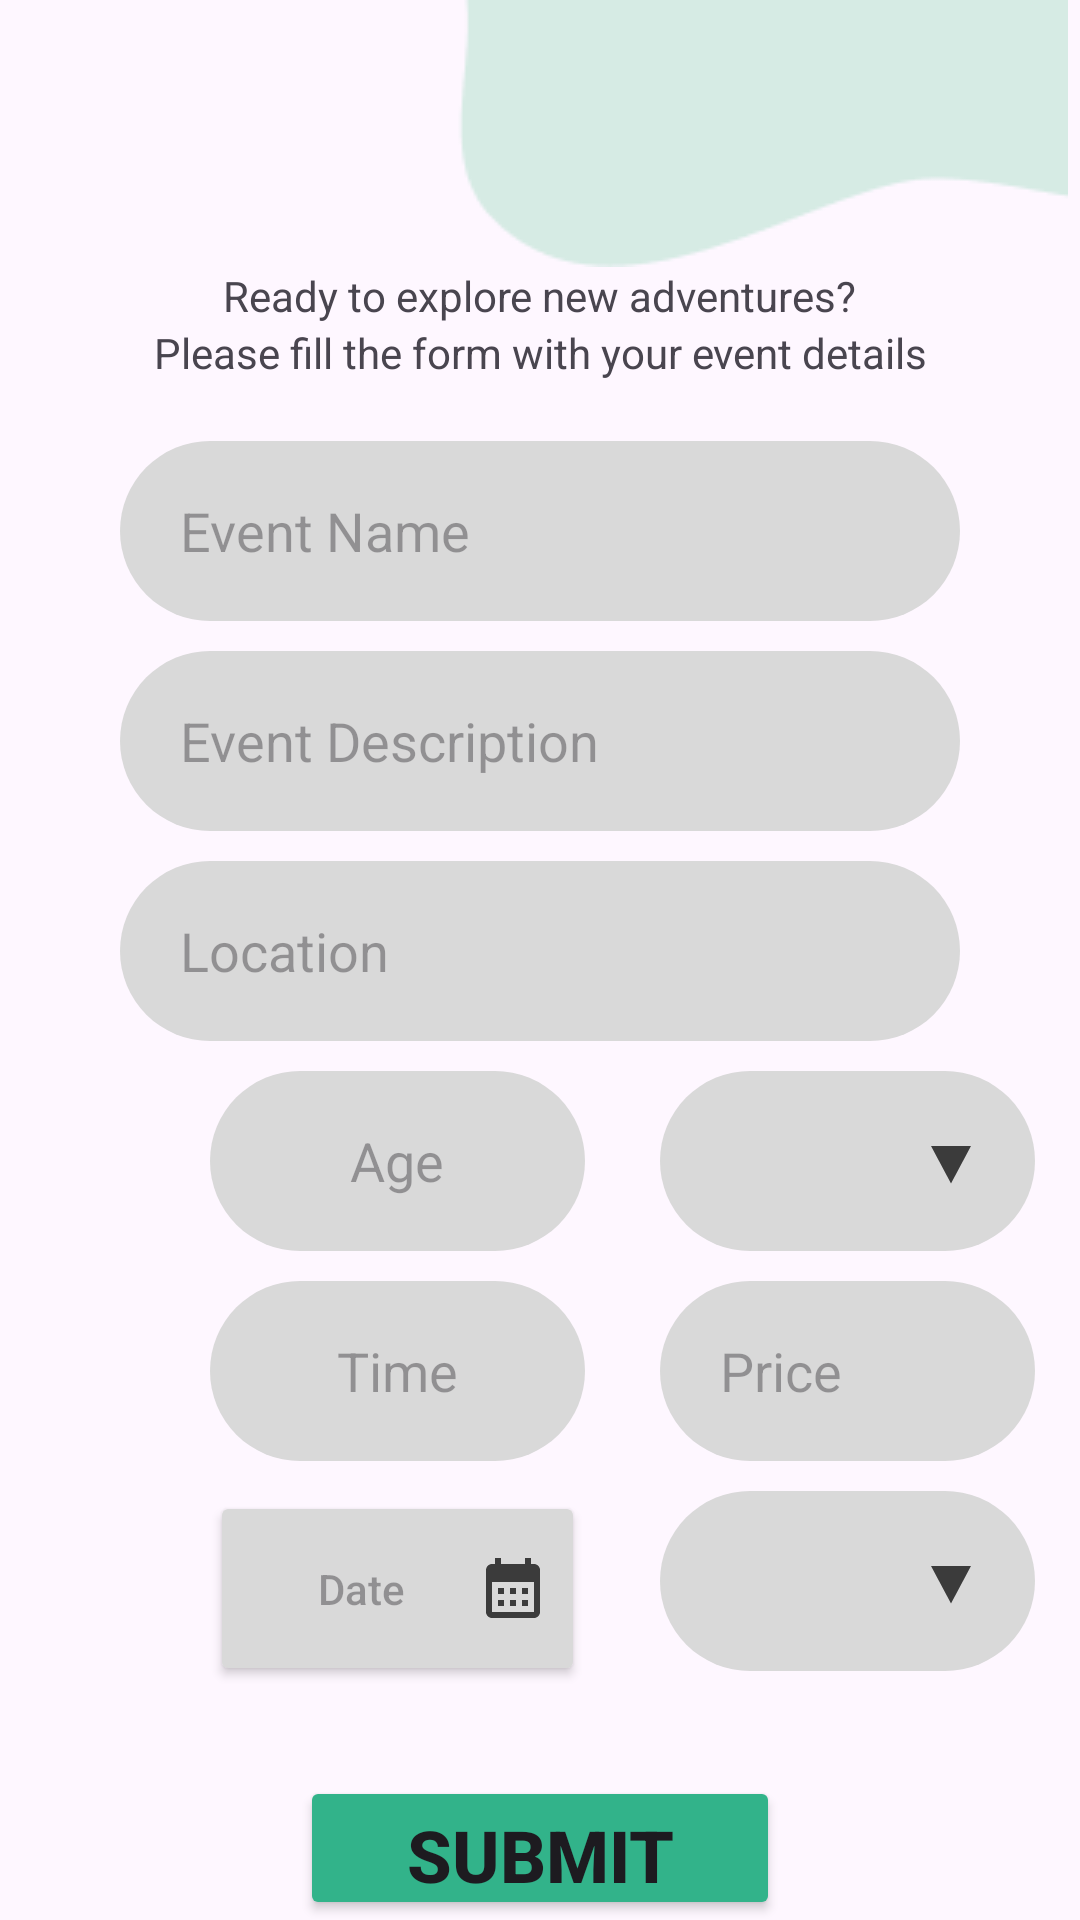

Layout XML and referenced resources for this Android screen:
<!-- AndroidManifest.xml: application theme Theme.Eventure -->
<!-- res/layout/fragment_event_organizer_add_event.xml -->
<?xml version="1.0" encoding="utf-8"?>
<RelativeLayout xmlns:android="http://schemas.android.com/apk/res/android"
    xmlns:tools="http://schemas.android.com/tools"
    android:layout_width="match_parent"
    android:layout_height="match_parent"
    tools:context=".view.fragments.EventOrganizerAddEventFragment">

    <ImageView
        android:id="@+id/top_right_blob"
        android:layout_width="wrap_content"
        android:layout_height="wrap_content"
        android:layout_alignParentTop="true"
        android:layout_alignParentEnd="true"
        android:layout_marginTop="0dp"
        android:layout_marginEnd="4dp"
        android:src="@drawable/top_right_blob" />

    <TextView
        android:id="@+id/add_event_header_prompt_first_line"
        android:layout_width="wrap_content"
        android:layout_height="wrap_content"
        android:layout_below="@id/top_right_blob"
        android:layout_centerHorizontal="true"
        android:text="@string/explorer_login_first_prompt"
        android:textAlignment="center" />

    <TextView
        android:id="@+id/add_event_header_prompt"
        android:layout_width="wrap_content"
        android:layout_height="wrap_content"
        android:layout_below="@id/add_event_header_prompt_first_line"
        android:layout_centerHorizontal="true"
        android:text="@string/new_event_prompt_second_line"
        android:textAlignment="center" />

    <EditText
        android:id="@+id/add_event_name_input"
        android:layout_width="280dp"
        android:layout_height="60dp"
        android:layout_below="@id/add_event_header_prompt"
        android:layout_centerHorizontal="true"
        android:layout_marginTop="20dp"
        android:background="@drawable/custom_input_green"
        android:hint="@string/new_event_name_input_hint"
        android:paddingStart="20dp" />

    <EditText
        android:id="@+id/add_event_name_description_input"
        android:layout_width="280dp"
        android:layout_height="60dp"
        android:layout_below="@id/add_event_name_input"
        android:layout_centerHorizontal="true"
        android:layout_marginTop="10dp"
        android:background="@drawable/custom_input_green"
        android:hint="@string/new_event_name_description_hint"
        android:paddingStart="20dp" />

    <EditText
        android:id="@+id/add_event_location_input"
        android:layout_width="280dp"
        android:layout_height="60dp"
        android:layout_below="@id/add_event_name_description_input"
        android:layout_centerHorizontal="true"
        android:layout_marginTop="10dp"
        android:background="@drawable/custom_input_green"
        android:hint="@string/new_event_name_location_hint"
        android:paddingStart="20dp" />

    <EditText
        android:id="@+id/add_event_age_input"
        android:layout_width="125dp"
        android:layout_height="60dp"
        android:layout_below="@id/add_event_location_input"
        android:layout_marginTop="10dp"
        android:layout_marginStart="70dp"
        android:background="@drawable/custom_input_green"
        android:textAlignment="center"
        android:hint="@string/new_event_age_range"/>
    <Spinner
        android:id="@+id/new_event_gender_spinner"
        android:layout_width="125dp"
        android:layout_height="60dp"
        android:background="@drawable/custom_spinner_green"
        android:layout_below="@id/add_event_location_input"
        android:layout_marginTop="10dp"
        android:layout_marginStart="220dp"
        android:paddingStart="20dp" />
    <EditText
        android:id="@+id/new_event_time_input"
        android:layout_width="125dp"
        android:layout_height="60dp"
        android:layout_below="@id/add_event_age_input"
        android:layout_marginTop="10dp"
        android:layout_marginStart="70dp"
        android:background="@drawable/custom_input_green"
        android:textAlignment="center"
        android:hint="@string/new_event_time_range"/>
    <EditText
        android:id="@+id/new_event_ticket_price"
        android:layout_width="125dp"
        android:layout_height="60dp"
        android:background="@drawable/custom_input_green"
        android:layout_below="@id/new_event_gender_spinner"
        android:layout_marginTop="10dp"
        android:layout_marginStart="220dp"
        android:hint="@string/new_event_ticket_price"
        android:paddingStart="20dp" />

    <Button
        android:id="@+id/new_event_date_button"
        android:layout_width="125dp"
        android:layout_height="65dp"
        android:layout_below="@id/new_event_time_input"
        android:layout_marginTop="10dp"
        android:layout_marginStart="70dp"
        android:backgroundTint="@color/light_gray"
        android:textAlignment="center"
        android:hint="@string/new_event_date"
        android:drawableEnd="@drawable/ic_calendar"
        />
    <Spinner
        android:id="@+id/new_event_categories"
        android:layout_width="125dp"
        android:layout_height="60dp"
        android:background="@drawable/custom_spinner_green"
        android:layout_below="@id/new_event_ticket_price"
        android:layout_marginTop="10dp"
        android:layout_marginStart="220dp"
        android:paddingStart="20dp" />
    <Button
        android:layout_width="match_parent"
        android:layout_height="60dp"
        android:layout_marginHorizontal="100dp"
        android:layout_below="@id/new_event_date_button"
        android:layout_marginTop="30dp"
        android:text="@string/new_event_submit_button"
        android:backgroundTint="@color/dark_green"
        android:textStyle="bold"
        android:textSize="24dp"/>
</RelativeLayout>
<!-- resources referenced by this layout -->
<resources>
  <color name="dark_green">#32b38a</color>
  <color name="light_gray">#d9d9d9</color>
  <!-- drawable custom_input_green (drawable) -->
  <?xml version="1.0" encoding="utf-8"?>
  <selector xmlns:android="http://schemas.android.com/apk/res/android">
  <item android:state_enabled="true" android:state_focused="true">
      <shape android:shape="rectangle">
          <solid android:color="@color/light_gray"/>
          <corners android:radius="50dp"/>
          <stroke android:color="@color/dark_green" android:width="2dp"/>
      </shape>
  </item>
  
  <item android:state_enabled="true">
      <shape android:shape="rectangle">
          <solid android:color="@color/light_gray"/>
          <corners android:radius="40dp"/>
          <stroke/>
      </shape>
  </item>
  </selector>
  <!-- drawable custom_spinner_green (drawable) -->
  <?xml version="1.0" encoding="utf-8"?>
  <selector xmlns:android="http://schemas.android.com/apk/res/android">
  
      <item android:state_enabled="true" android:state_focused="true">
          <layer-list>
              <item>
                  <shape android:shape="rectangle">
                      <solid android:color="@color/light_gray" />
                      <padding android:left="12dp" android:right="12dp" />
                      <corners android:radius="40dp" />
                      <stroke android:width="2dp" android:color="@color/dark_green" />
                  </shape>
              </item>
              <item android:drawable="@drawable/ic_filled_downward_facing_arrow" android:gravity="end" />
          </layer-list>
      </item>
  
      <item>
          <layer-list>
              <item android:state_enabled="true">
                  <shape android:shape="rectangle">
                      <solid android:color="@color/light_gray" />
                      <padding android:left="12dp" android:right="12dp"/>
                      <corners android:radius="40dp" />
                      <stroke />
                  </shape>
              </item>
              <item android:drawable="@drawable/ic_filled_downward_facing_arrow" android:gravity="end"/>
          </layer-list>
      </item>
  </selector>
  <!-- drawable ic_calendar (drawable) -->
  <vector xmlns:android="http://schemas.android.com/apk/res/android" android:height="24dp" android:tint="#3B3B3B" android:viewportHeight="24" android:viewportWidth="24" android:width="24dp">
        
      <path android:fillColor="@android:color/white" android:pathData="M19,4h-1V2h-2v2H8V2H6v2H5C3.89,4 3.01,4.9 3.01,6L3,20c0,1.1 0.89,2 2,2h14c1.1,0 2,-0.9 2,-2V6C21,4.9 20.1,4 19,4zM19,20H5V10h14V20zM9,14H7v-2h2V14zM13,14h-2v-2h2V14zM17,14h-2v-2h2V14zM9,18H7v-2h2V18zM13,18h-2v-2h2V18zM17,18h-2v-2h2V18z"/>
      
  </vector>
  <!-- drawable top_right_blob: png bitmap (drawable, 1352 bytes) -->
  <string name="explorer_login_first_prompt">Ready to explore new adventures?</string>
  <string name="new_event_age_range">Age</string>
  <string name="new_event_date">Date</string>
  <string name="new_event_name_description_hint">Event Description</string>
  <string name="new_event_name_input_hint">Event Name</string>
  <string name="new_event_name_location_hint">Location</string>
  <string name="new_event_prompt_second_line"> Please fill the form with your event details</string>
  <string name="new_event_submit_button">Submit</string>
  <string name="new_event_ticket_price">Price</string>
  <string name="new_event_time_range">Time</string>
  <style name="Theme.Eventure" parent="Base.Theme.Eventure" />
  <!-- drawable ic_filled_downward_facing_arrow (drawable) -->
  <vector xmlns:android="http://schemas.android.com/apk/res/android" android:height="32dp" android:tint="#3b3b3b" android:viewportHeight="24" android:viewportWidth="24" android:width="32dp">
        
      <path android:fillColor="@android:color/white" android:pathData="M7,10l5,5 5,-5z"/>
      
  </vector>
  <style name="Base.Theme.Eventure" parent="Theme.Material3.DayNight.NoActionBar">
          
          
      </style>
</resources>
